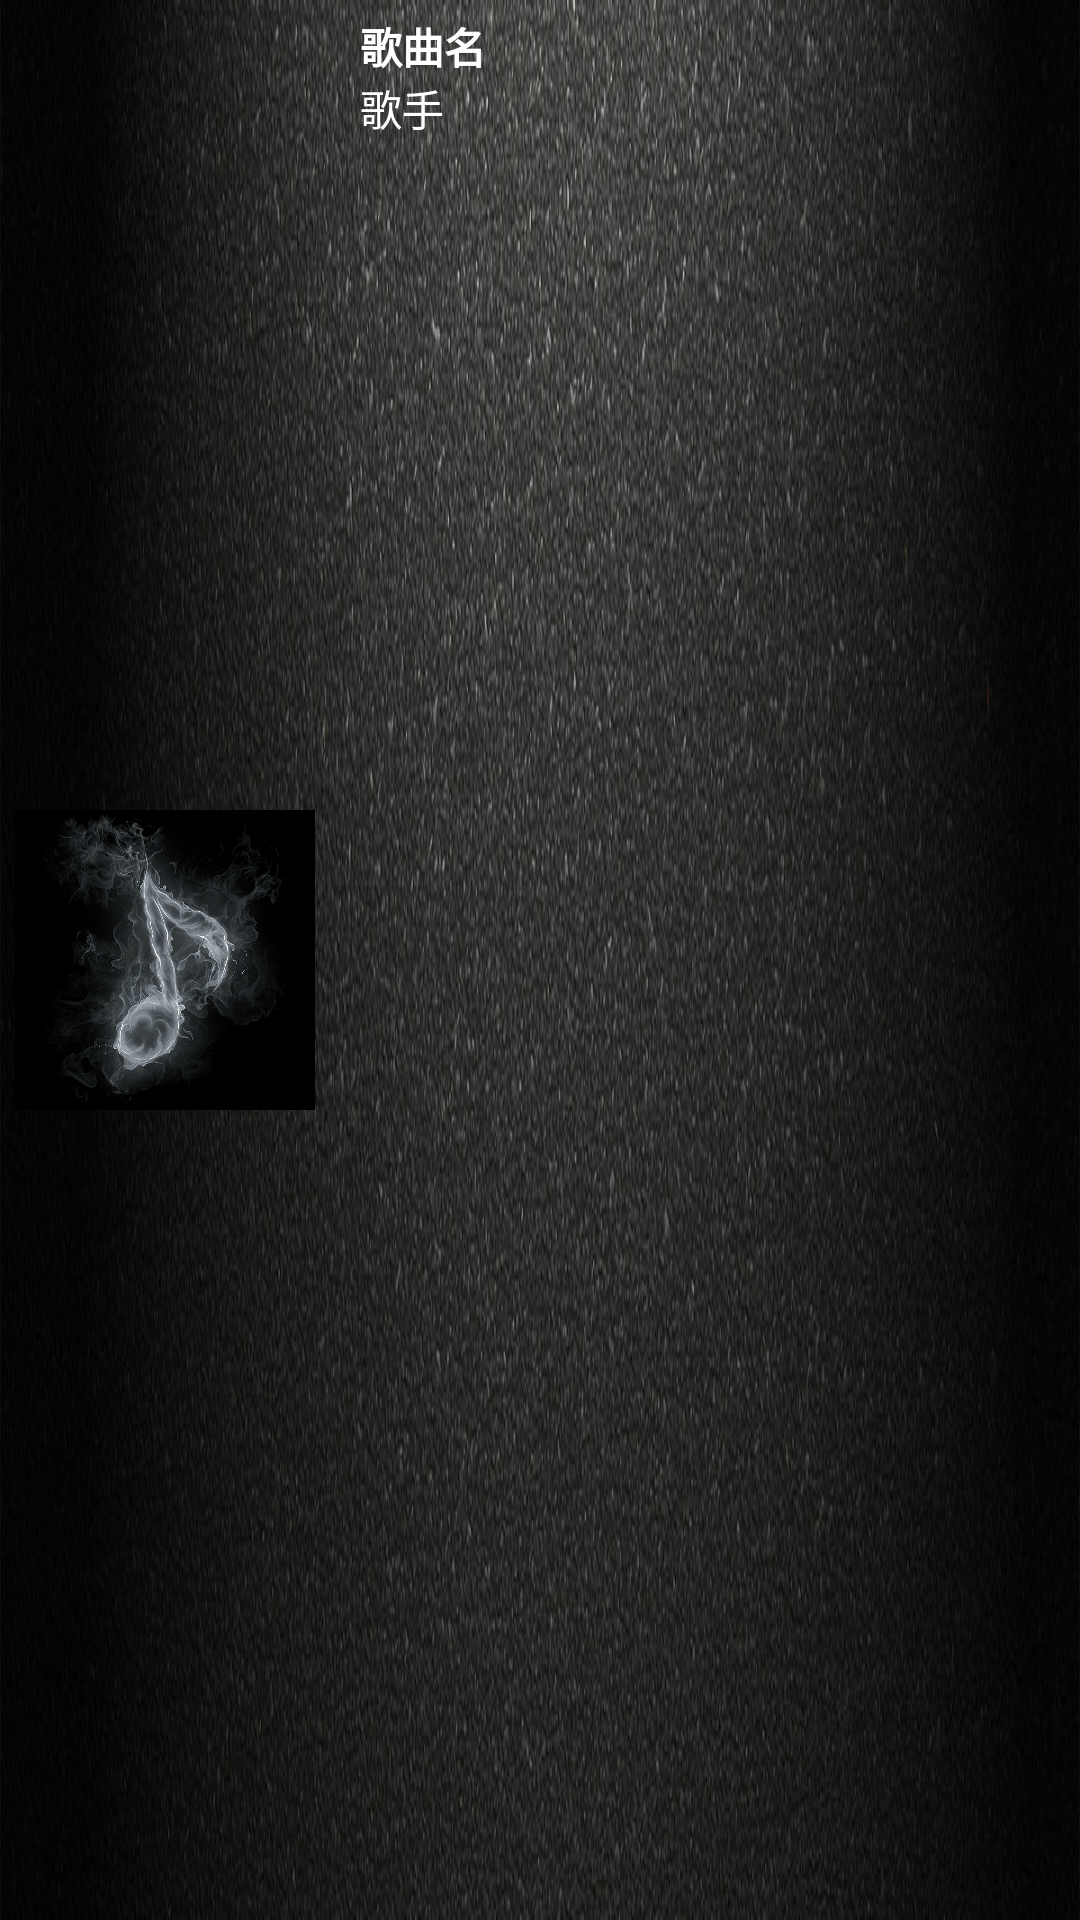

Layout XML and referenced resources for this Android screen:
<!-- AndroidManifest.xml: application theme AppTheme -->
<!-- res/layout/notification.xml -->
<?xml version="1.0" encoding="utf-8"?>
<LinearLayout xmlns:android="http://schemas.android.com/apk/res/android"
    android:layout_width="match_parent"
    android:layout_height="match_parent"
    android:orientation="horizontal"
    android:background="@mipmap/background">

    <ImageView
        android:id="@+id/noti_album"
        android:layout_width="100dp"
        android:layout_height="match_parent"
        android:layout_margin="5dp"
        android:src="@mipmap/album"/>

    <LinearLayout
        android:layout_width="match_parent"
        android:layout_height="match_parent"
        android:layout_marginLeft="10dp"
        android:layout_marginTop="5dp"
        android:layout_marginBottom="5dp"
        android:orientation="vertical">
        <TextView
            android:id="@+id/noti_song"
            android:layout_width="match_parent"
            android:layout_height="wrap_content"
            android:textColor="#ffffff"
            android:textStyle="bold"
            android:text="歌曲名"/>
        <TextView
            android:id="@+id/noti_singer"
            android:layout_width="match_parent"
            android:layout_height="wrap_content"
            android:textColor="#fff"
            android:text="歌手"/>

        
            
            
            

            
                
                
                
                

            
                
                
                
                
                
                

            
                
                
                
                

        

    </LinearLayout>

</LinearLayout>
<!-- resources referenced by this layout -->
<resources>
  <!-- mipmap album: png bitmap (mipmap-xxxhdpi, 730301 bytes) -->
  <!-- mipmap background: png bitmap (mipmap-xxxhdpi, 530643 bytes) -->
  <!-- mipmap next: png bitmap (mipmap-hdpi, 7353 bytes) -->
  <!-- mipmap pause: png bitmap (mipmap-hdpi, 7242 bytes) -->
  <!-- mipmap pre: png bitmap (mipmap-hdpi, 7520 bytes) -->
  <style name="AppTheme" parent="Theme.AppCompat.Light.NoActionBar">
          
          <item name="colorPrimary">@color/colorPrimary</item>
          <item name="colorPrimaryDark">@color/colorPrimaryDark</item>
          <item name="colorAccent">@color/colorAccent</item>
      </style>
  <color name="colorPrimary">#000</color>
  <color name="colorPrimaryDark">#000</color>
  <color name="colorAccent">#c0c0c0</color>
</resources>
